Run: headless pygame with SDL's dummy video driver; simulated clock (each Clock.tick advances the game by its frame time, no real sleeping); random seed 0; keys injected as events and as key.get_pressed() state; mouse plan: one left click at the window centre at the start of phase 2, then a move to the lower-right quarter at the start of phase 3.
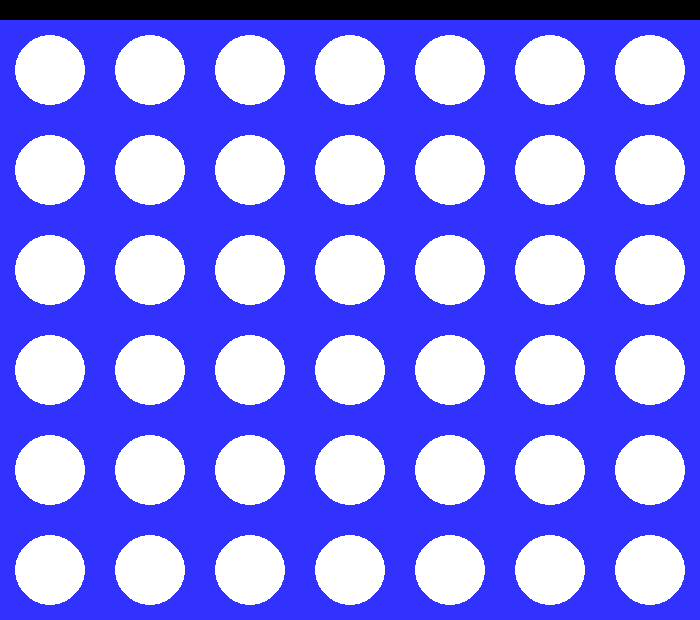
Frame 1 of 4 · flips 1–60 · no input
Frame 2 of 4 · flips 61–180 · clicked the window centre · tapped SPACE, RETURN · held RIGHT (→), D · screen unchanged from frame 1, image omitted
Frame 3 of 4 · flips 181–300 · moved the mouse to the lower-right quarter · held DOWN (↓), S · screen unchanged from frame 2, image omitted
Frame 4 of 4 · flips 301–420 · held LEFT (←), A, UP (↑), W · screen unchanged from frame 3, image omitted

The pygame program that drew these frames:

import pygame
import sys

pygame.init()
clock = pygame.time.Clock()


class Board:
    def __init__(self):
        self.slots = []
        self.entry_slots = []
        self.disks = []
        for i in range(7):
            self.entry_slots.append(EntrySlot(i))
            for j in range(6):
                self.slots.append(Slot(i, j))

    def add_disk(self, disk):
        self.disks.append(disk)

    def draw(self):
        for slot in self.slots:
            slot.draw()
        for entry_slot in self.entry_slots:
            entry_slot.draw()
        for disk in self.disks:
            disk.draw()

class Slot:
    def __init__(self, x, y):
        self.x = x
        self.y = y
        self.colour = white
        self.rect = (100 * self.x + 15, 100 * self.y + 15, 70, 70)

    def __eq__(self, other):
        return self.x == other.x and self.y == other.y

    def draw(self):
        self.rect = (100 * self.x + 15, 100 * self.y + 35, 70, 70)
        pygame.draw.ellipse(screen, self.colour, self.rect)


class EntrySlot:
    def __init__(self, x):
        self.x = x
        self.rect = (100 * self.x, 0, 100, 20)
        self.colour = black

    def draw(self):
        if self.is_cursor():
            self.colour = green
        else:
            self.colour = black
        pygame.draw.rect(screen, self.colour, self.rect)

    def is_cursor(self):
        return self.x * 100 < pygame.mouse.get_pos()[0] < (self.x + 1) * 100 and 0 < pygame.mouse.get_pos()[1] < 20


def update_disks():
    for disk in board.disks:
        disk.update()
    update_disks()

class Disk:
    def __init__(self, x, y, colour):
        self.x = x
        self.y = y
        self.colour = colour
        self.rect = (100 * self.x + 15, 100 * self.y + 15, 70, 70)

    def draw(self):
        print("drawing disk")
        self.rect = (100 * self.x + 15, 100 * self.y + 35, 70, 70)
        pygame.draw.ellipse(screen, self.colour, self.rect)

    def __eq__(self, other):
        return self.x == other.x and self.y == other.y

    def update(self):
        if self.y < 5 and Disk(self.x, self.y + 1, red) not in board.disks:
            self.y += 1


white = (255, 255, 255)
yellow = (255, 255, 0)
red = (255, 0, 0)
blue = (50, 50, 255)
grey = (150, 150, 150)
black = (0, 0, 0)
green = (0, 255, 0)

screen = pygame.display.set_mode((700, 620))
screen.fill(blue)

board = Board()

while True:
    for event in pygame.event.get():
        if event.type == pygame.QUIT:
            pygame.quit()
            sys.exit()
        if event.type == pygame.MOUSEBUTTONDOWN:
            for entry_slot in board.entry_slots:
                if entry_slot.is_cursor():
                    board.add_disk(Disk(entry_slot.x, 0, red))

    board.draw()
    pygame.display.flip()
    clock.tick(60)
